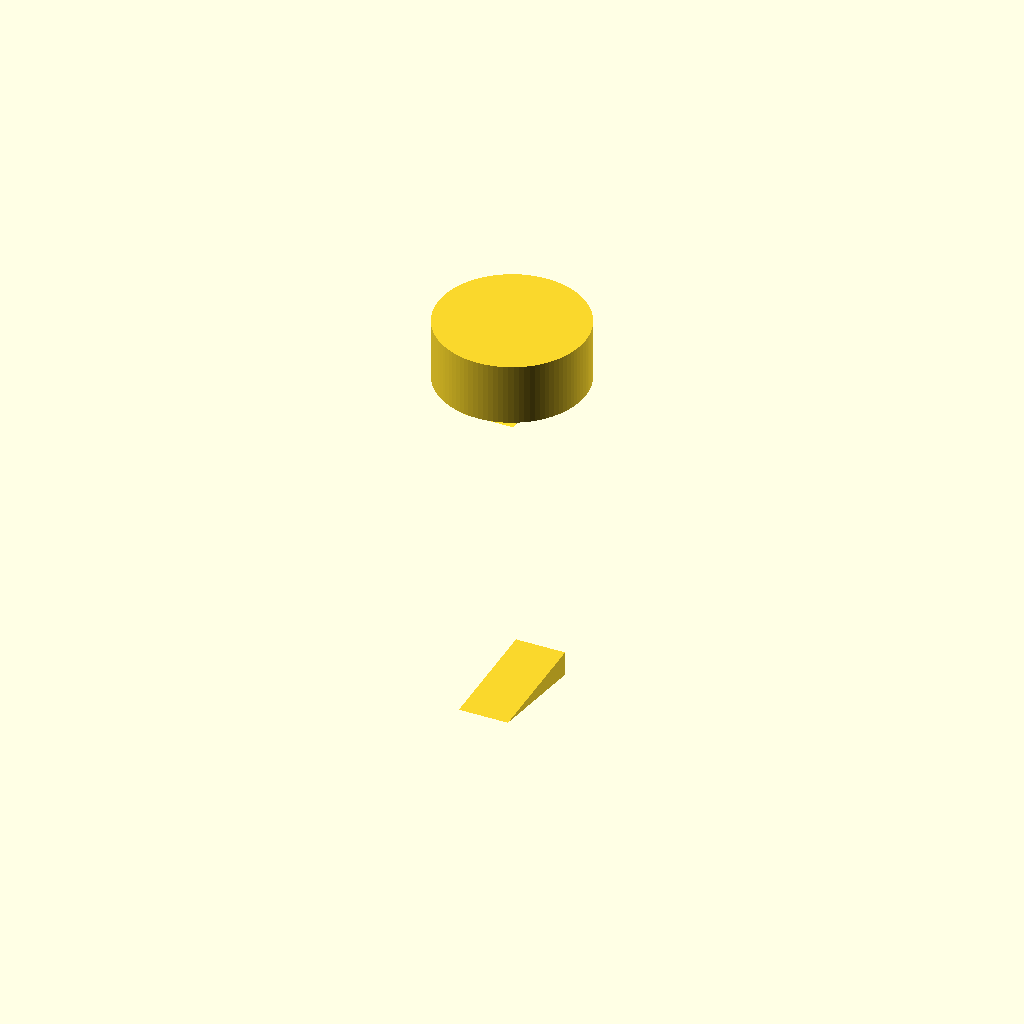
Cell 1 — every parameter at its default value.
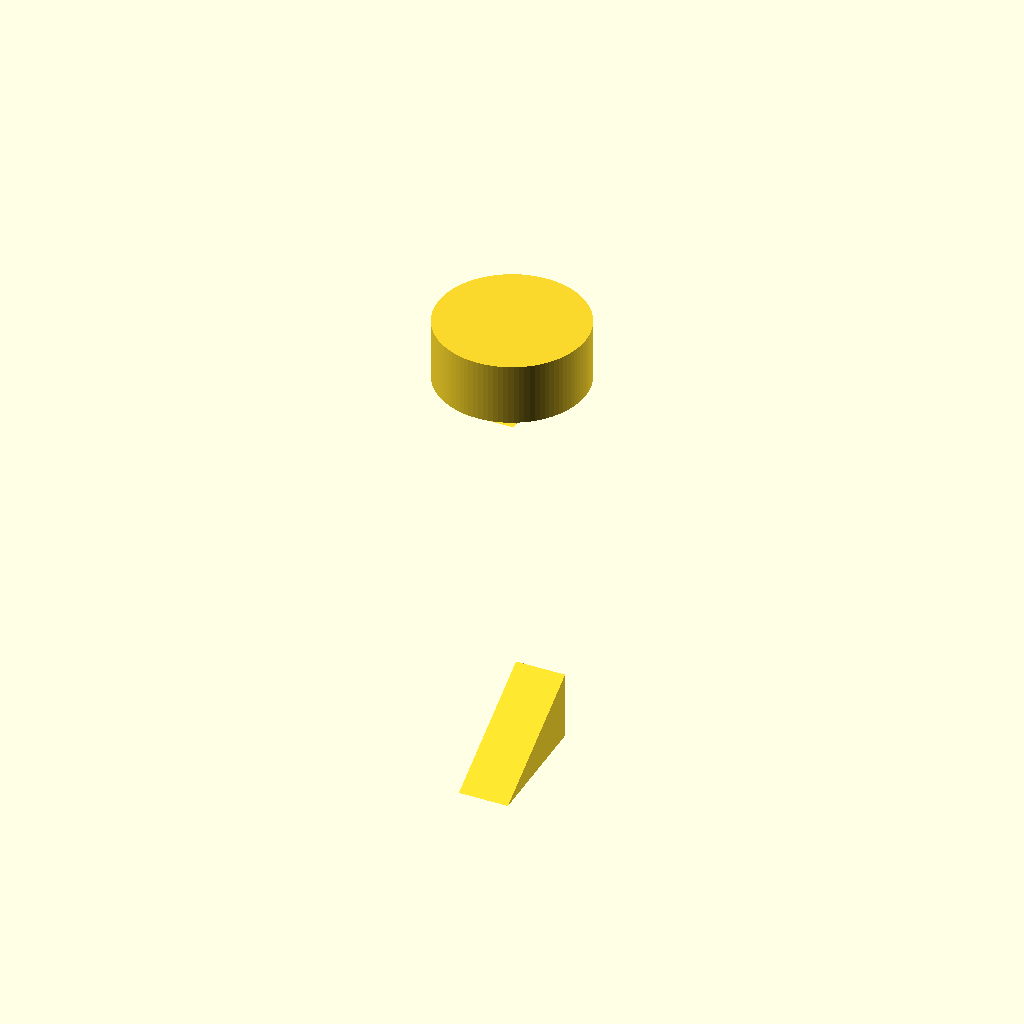
Cell 2 — barb_od1 set to 15, the other parameters unchanged.
All cells are drawn from one camera (rotation 55°, 0°, 25°, orthographic, colour scheme Cornfield), so only the parameter changes between them.
OpenSCAD source file bench/results/gpu-v9s1-h1-g10/code/scadcoder-v9s1/hose_barb_reducer_8_5_s4_a1.scad:
// Hose-barb reducer: 8 mm ID -> 5 mm ID
// Print orientation: standing upright along +Z

$fn = 96;

// ---- Dimensions (mm) ----
id1      = 8;     // 8 mm tubing inner diameter
id2      = 5;     // 5 mm tubing inner diameter
bore     = 3;     // through-bore diameter
barb_h1  = 10;    // 8 mm tubing barb height
barb_od1 = 7.5;   // 8 mm tubing barb outer diameter (bottom)
barb_od2 = 9.5;   // 8 mm tubing barb outer diameter (top)
collar_d = 12;    // collar diameter
collar_h = 5;     // collar height
barb_h2  = 8;     // 5 mm tubing barb height
barb_od3 = 6.5;   // 5 mm tubing barb outer diameter (bottom)
barb_od4 = 5.0;   // 5 mm tubing barb outer diameter (top)
z0       = 0;     // start of 8 mm barbs
z1       = 20;    // start of collar
z2       = 25;    // start of 5 mm barbs
z3       = 41;    // end of 5 mm barbs

eps = 0.5;        // cutter overshoot

// ---- Model ----
difference() {
    union() {
        // 8 mm tubing barbs (sawtooth profile)
        for (s = [-1, 1])
            translate([0, 0, z0])
                rotate([0, 90, 0])
                    linear_extrude(height = bore + 2 * eps, center = true)
                        polygon(points = [
                            [barb_od1, -barb_h1 / 2],
                            [barb_od2,  barb_h1 / 2],
                            [barb_od1,  barb_h1 / 2]
                        ]);
        // collar
        translate([0, 0, z1])
            cylinder(d = collar_d, h = collar_h);
        // 5 mm tubing barbs (shrinking profile)
        for (s = [-1, 1])
            translate([0, 0, z2])
                rotate([0, 90, 0])
                    linear_extrude(height = bore + 2 * eps, center = true)
                        polygon(points = [
                            [barb_od3, -barb_h2 / 2],
                            [barb_od4,  barb_h2 / 2],
                            [barb_od3,  barb_h2 / 2]
                        ]);
    }
    // through-bore
    translate([0, 0, z0 - eps])
        rotate([0, 90, 0])
            linear_extrude(height = z3 - z0 + 2 * eps, center = true)
                circle(d = bore);
}
Parameter table extracted from the source (name, type, default, range or options):
id1: number, default 8
id2: number, default 5
bore: number, default 3
barb_h1: number, default 10
barb_od1: number, default 7.5
barb_od2: number, default 9.5
collar_d: number, default 12
collar_h: number, default 5
barb_h2: number, default 8
barb_od3: number, default 6.5
barb_od4: number, default 5
z0: number, default 0
z1: number, default 20
z2: number, default 25
z3: number, default 41
eps: number, default 0.5
